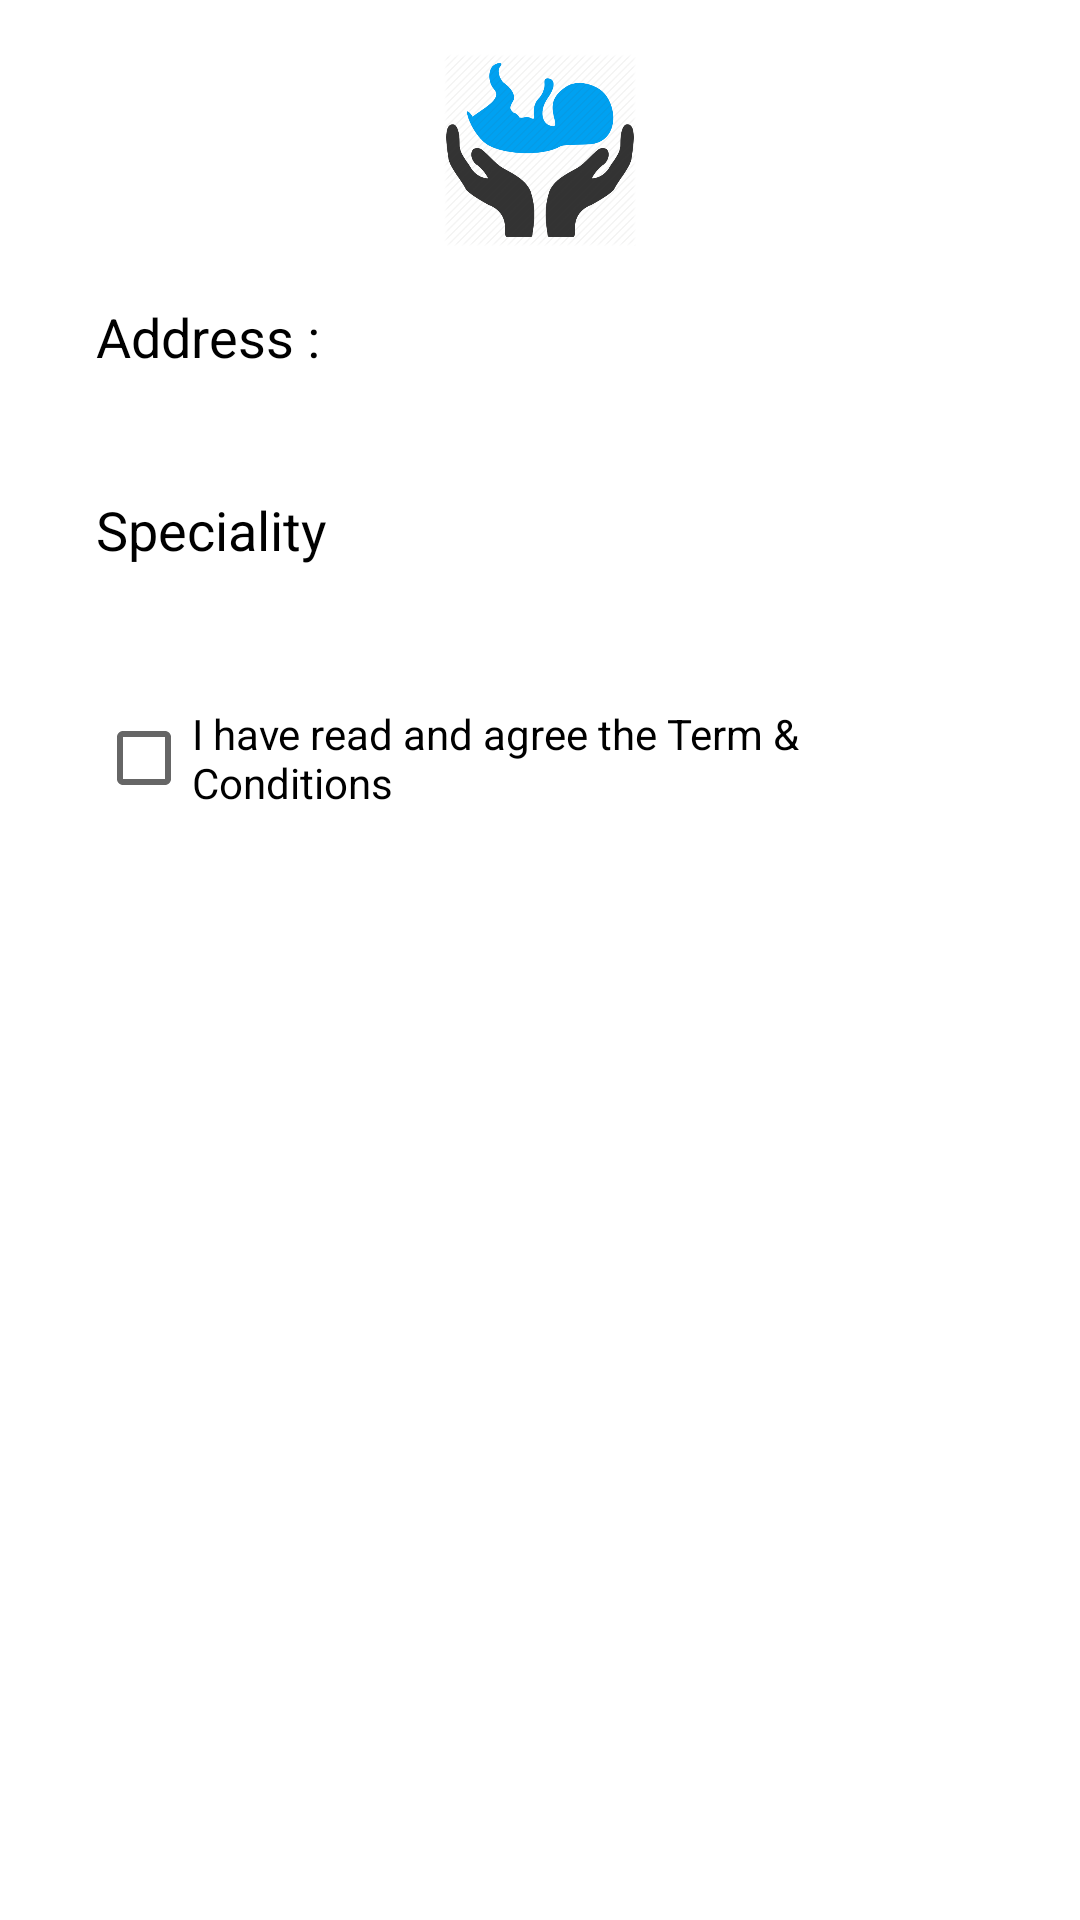

Reconstruct the res/layout file that produces this screen, plus the resources it refers to.
<!-- AndroidManifest.xml: application theme Theme.ChildBH -->
<!-- res/layout/fragment_doctor_registration.xml -->
<?xml version="1.0" encoding="utf-8"?>
<LinearLayout xmlns:android="http://schemas.android.com/apk/res/android"
    xmlns:app="http://schemas.android.com/apk/res-auto"
    xmlns:tools="http://schemas.android.com/tools"
    android:layout_width="match_parent"
    android:layout_height="match_parent"
    android:orientation="vertical"
    android:background="@color/white"
    android:clickable="true"
    android:focusable="true"
    tools:deviceIds="wear">

    <ImageView
        android:layout_width="match_parent"
        android:layout_height="100dp"
        android:src="@mipmap/child_helth"
        android:padding="18dp"
        android:layout_gravity="center"/>
    <androidx.appcompat.widget.AppCompatTextView
        android:layout_width="match_parent"
        android:layout_height="wrap_content"
        android:text="@string/address"
        android:textColor="@color/black"
        android:textAlignment="viewStart"
        android:textSize="18sp"
        android:layout_marginStart="32dp"
        android:layout_marginEnd="32dp"/>
    <androidx.appcompat.widget.AppCompatEditText
        android:layout_width="match_parent"
        android:layout_height="32dp"
        android:gravity="center"
        android:inputType="text"
        android:background="@drawable/ic_edittext_border"
        android:textSize="16sp"
        android:textColor="@color/black"
        android:layout_marginTop="8dp"
        android:layout_marginStart="32dp"
        android:layout_marginEnd="32dp"
        android:id="@+id/address"/>

    <androidx.appcompat.widget.AppCompatTextView
        android:layout_width="match_parent"
        android:layout_height="wrap_content"
        android:text="@string/speciality"
        android:textColor="@color/black"
        android:textAlignment="viewStart"
        android:textSize="18sp"
        android:layout_marginStart="32dp"
        android:layout_marginEnd="32dp"/>
    <androidx.appcompat.widget.AppCompatEditText
        android:layout_width="match_parent"
        android:layout_height="32dp"
        android:gravity="center"
        android:inputType="text"
        android:background="@drawable/ic_edittext_border"
        android:textSize="16sp"
        android:textColor="@color/black"
        android:layout_marginTop="8dp"
        android:layout_marginStart="32dp"
        android:layout_marginEnd="32dp"
        android:id="@+id/speciality"/>



    <CheckBox
        android:layout_width="match_parent"
        android:layout_height="wrap_content"
        android:layout_marginStart="32dp"
        android:layout_marginEnd="32dp"
        android:id="@+id/conditions"
        android:text="@string/i_have_read_and_agree_the_term_conditions"/>
    <androidx.appcompat.widget.AppCompatButton
        android:layout_width="match_parent"
        android:layout_height="wrap_content"
        android:background="@drawable/button_gradient"
        android:text="@string/register"
        android:id="@+id/register"
        android:gravity="center"
        android:textSize="16sp"
        android:textColor="@color/white"
        android:textStyle="bold"
        android:layout_marginEnd="96dp"
        android:layout_marginStart="96dp"
        android:layout_marginTop="32dp"
        android:layout_marginBottom="32dp"
        />

</LinearLayout>
<!-- resources referenced by this layout -->
<resources>
  <color name="black">#FF000000</color>
  <color name="white">#FFFFFFFF</color>
  <!-- mipmap child_helth: webp bitmap (mipmap-mdpi, 15166 bytes) -->
  <string name="address">Address :</string>
  <string name="i_have_read_and_agree_the_term_conditions">I have read and agree the Term &amp; Conditions</string>
  <string name="register">Register</string>
  <string name="speciality">Speciality</string>
  <style name="Theme.ChildBH" parent="Theme.MaterialComponents.DayNight.DarkActionBar">
          
          <item name="colorPrimary">@color/purple_500</item>
          <item name="colorPrimaryVariant">@color/purple_700</item>
          <item name="colorOnPrimary">@color/white</item>
          
          <item name="colorSecondary">@color/teal_200</item>
          <item name="colorSecondaryVariant">@color/teal_700</item>
          <item name="colorOnSecondary">@color/black</item>
          
          <item name="android:statusBarColor" tools:targetApi="l">?attr/colorPrimaryVariant</item>
          
      </style>
  <color name="purple_500">#FFee0979</color>
  <color name="purple_700">#FF3700B3</color>
  <color name="teal_200">#FF03DAC5</color>
  <color name="teal_700">#FF018786</color>
</resources>
